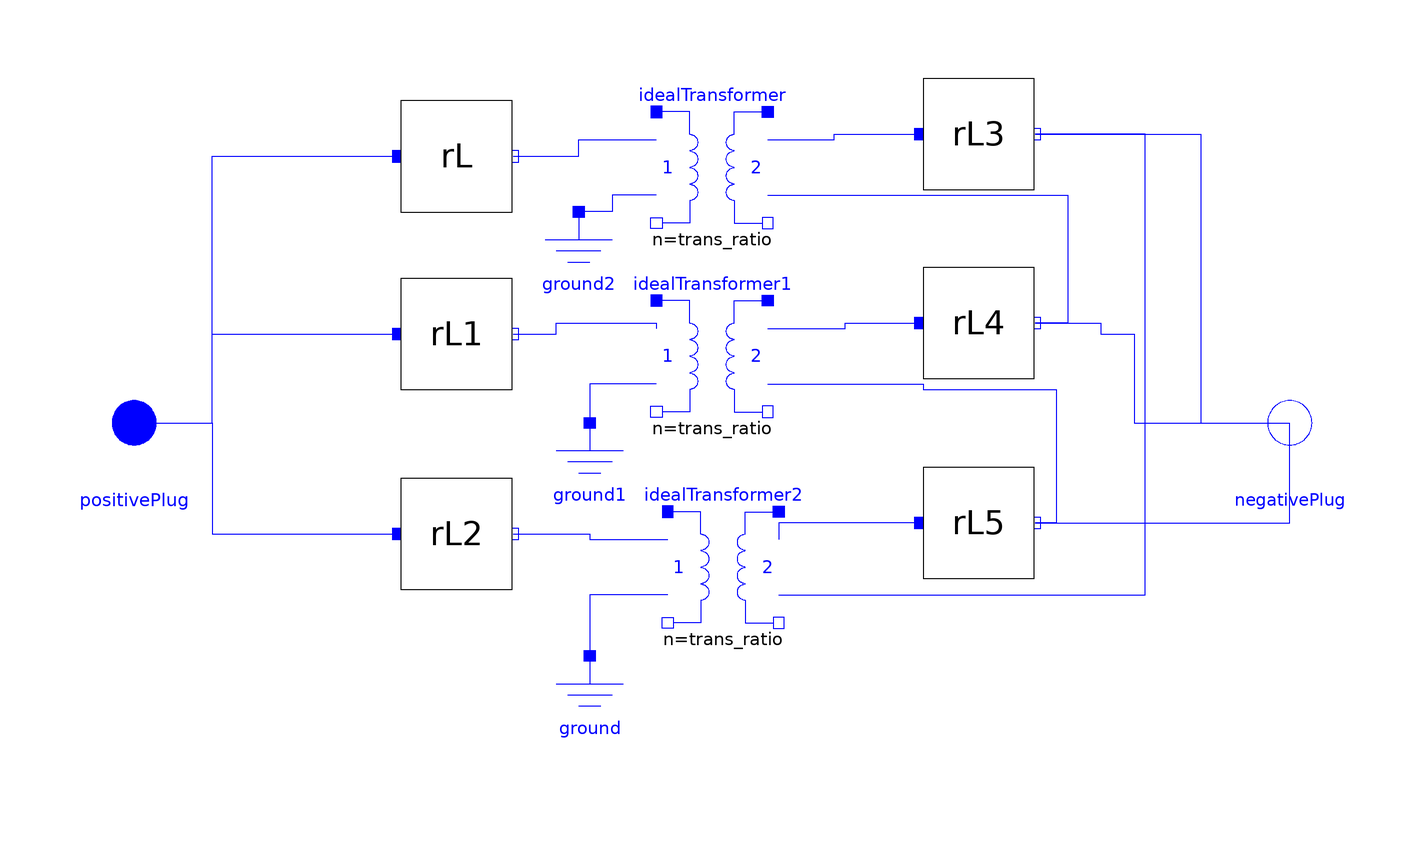

This picture is the connection diagram that the Modelica source below describes through its graphical annotations.

model ThreePhsaeYDtransformer
      "Three Phase Transformer model, Reference EMTP-RV"
      parameter Real R_trans_prim=0.144 "(Ohm)";
      parameter Real L_trans_prim=0.08250592249883855 "(H)";
      parameter Real R_trans_secon=0.010239999999999999 "(Ohm)";
      parameter Real L_trans_secon=0.005867087822139628 "(H)";
      parameter Real Vac_primary=400 "(KV)";
      parameter Real Vac_secondary=320 "(KV)";
      //parameter Real trans_ratio=Vac_secondary/Vac_primary;
      parameter Real trans_ratio=(Vac_primary/Vac_secondary)/sqrt(3);
      Modelica.Electrical.MultiPhase.Interfaces.PositivePlug positivePlug annotation (Placement(transformation(extent={{-114,-10},{-94,10}})));
      Modelica.Electrical.MultiPhase.Interfaces.NegativePlug negativePlug annotation (Placement(transformation(extent={{94,-10},{114,10}})));
      RL rL(R=R_trans_prim, L=L_trans_prim) annotation (Placement(transformation(extent={{-56,38},{-36,58}})));
      RL rL1(R=R_trans_prim, L=L_trans_prim) annotation (Placement(transformation(extent={{-56,6},{-36,26}})));
      RL rL2(R=R_trans_prim, L=L_trans_prim) annotation (Placement(transformation(extent={{-56,-30},{-36,-10}})));
      Modelica.Electrical.Analog.Ideal.IdealTransformer idealTransformer(n=trans_ratio) annotation (Placement(transformation(extent={{-10,36},{10,56}})));
      Modelica.Electrical.Analog.Ideal.IdealTransformer idealTransformer1(n=trans_ratio, considerMagnetization=false) annotation (Placement(transformation(extent={{-10,2},{10,22}})));
      Modelica.Electrical.Analog.Ideal.IdealTransformer idealTransformer2(n=trans_ratio) annotation (Placement(transformation(extent={{-8,-36},{12,-16}})));
      Modelica.Electrical.Analog.Basic.Ground ground annotation (Placement(transformation(extent={{-32,-62},{-12,-42}})));
      Modelica.Electrical.Analog.Basic.Ground ground1 annotation (Placement(transformation(extent={{-32,-20},{-12,0}})));
      Modelica.Electrical.Analog.Basic.Ground ground2 annotation (Placement(transformation(extent={{-34,18},{-14,38}})));
      RL rL3(
        R=R_trans_secon,
        L=L_trans_secon,
        iStart=875.053) annotation (Placement(transformation(extent={{38,42},{58,62}})));
      RL rL4(
        R=R_trans_secon,
        L=L_trans_secon,
        iStart=-1488.26) annotation (Placement(transformation(extent={{38,8},{58,28}})));
      RL rL5(
        R=R_trans_secon,
        L=L_trans_secon,
        iStart=613.228) annotation (Placement(transformation(extent={{38,-28},{58,-8}})));
    equation
      connect(positivePlug.pin[2], rL1.pin_p) annotation (Line(points={{-104,0},{-90,0},{-90,16},{-56.6,16}}, color={0,0,255}));
      connect(positivePlug.pin[3], rL2.pin_p) annotation (Line(points={{-104,0},{-90,0},{-90,-20},{-56.6,-20}}, color={0,0,255}));
      connect(rL.pin_n, idealTransformer.p1) annotation (Line(points={{-35.8,48},{-24,48},{-24,51},{-10,51}}, color={0,0,255}));
      connect(rL1.pin_n, idealTransformer1.p1) annotation (Line(points={{-35.8,16},{-28,16},{-28,18},{-10,18},{-10,17}}, color={0,0,255}));
      connect(rL2.pin_n, idealTransformer2.p1) annotation (Line(points={{-35.8,-20},{-22,-20},{-22,-21},{-8,-21}}, color={0,0,255}));
      connect(idealTransformer.n1, ground2.p) annotation (Line(points={{-10,41},{-18,41},{-18,38},{-24,38}}, color={0,0,255}));
      connect(idealTransformer1.n1, ground1.p) annotation (Line(points={{-10,7},{-22,7},{-22,0}}, color={0,0,255}));
      connect(idealTransformer2.n1, ground.p) annotation (Line(points={{-8,-31},{-22,-31},{-22,-42}}, color={0,0,255}));
      connect(idealTransformer.p2, rL3.pin_p) annotation (Line(points={{10,51},{22,51},{22,52},{37.4,52}},color={0,0,255}));
      connect(idealTransformer.n2, rL4.pin_n) annotation (Line(points={{10,41},{64,41},{64,18},{58.2,18}},color={0,0,255}));
      connect(idealTransformer1.p2, rL4.pin_p) annotation (Line(points={{10,17},{24,17},{24,18},{37.4,18}}, color={0,0,255}));
      connect(idealTransformer1.n2, rL5.pin_n) annotation (Line(points={{10,7},{38,7},{38,6},{62,6},{62,-18},{58.2,-18}}, color={0,0,255}));
      connect(rL5.pin_p, idealTransformer2.p2) annotation (Line(points={{37.4,-18},{12,-18},{12,-21}}, color={0,0,255}));
      connect(rL3.pin_n, negativePlug.pin[1]) annotation (Line(points={{58.2,52},{88,52},{88,0},{104,0}}, color={0,0,255}));
      connect(positivePlug.pin[1], rL.pin_p) annotation (Line(points={{-104,0},{-98,0},{-90,0},{-90,48},{-56.6,48}}, color={0,0,255}));
      connect(rL5.pin_n, negativePlug.pin[3]) annotation (Line(points={{58.2,-18},{104,-18},{104,0}}, color={0,0,255}));
      connect(rL4.pin_n, negativePlug.pin[2]) annotation (Line(points={{58.2,18},{70,18},{70,16},{76,16},{76,0},{104,0}}, color={0,0,255}));
      connect(idealTransformer2.n2, rL3.pin_n) annotation (Line(points={{12,-31},{78,-31},{78,52},{58.2,52}}, color={0,0,255}));
      annotation (Diagram(coordinateSystem(preserveAspectRatio=false, extent={{-100,-100},{100,100}})));
    end ThreePhsaeYDtransformer;